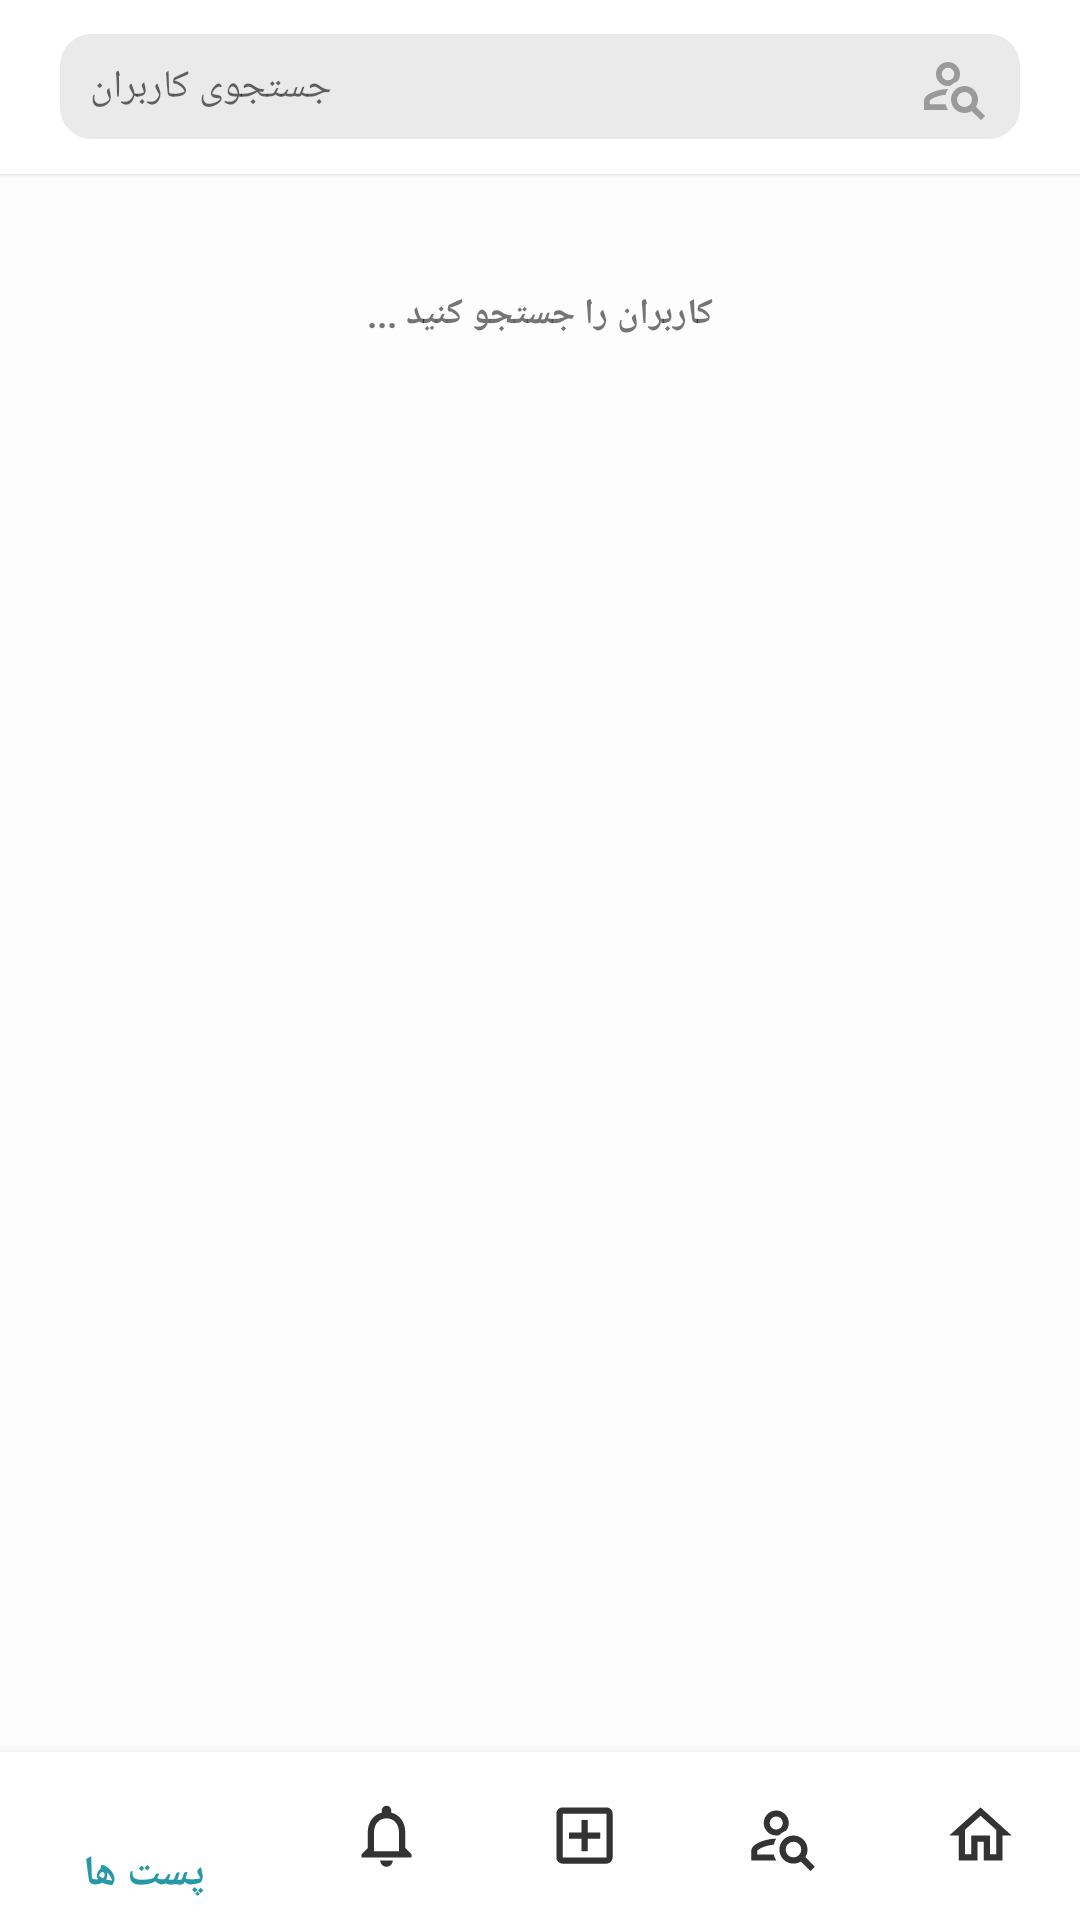

Produce the Android XML layout that renders to this screen, including the resource entries it uses.
<!-- AndroidManifest.xml: application theme AppTheme.NoActionBar -->
<!-- res/layout/activity_search_users.xml -->
<?xml version="1.0" encoding="utf-8"?>
<androidx.constraintlayout.widget.ConstraintLayout
    xmlns:android="http://schemas.android.com/apk/res/android"
    xmlns:app="http://schemas.android.com/apk/res-auto"
    xmlns:tools="http://schemas.android.com/tools"
    android:layout_width="match_parent"
    android:layout_gravity="center"
    android:background="#FDFDFD"
    android:layout_height="match_parent">

    <FrameLayout
        android:layout_width="match_parent"
        android:layout_height="58dp"
        tools:ignore="MissingConstraints"
        android:elevation="1dp"
        android:background="#ffffff"
        android:id="@+id/actionbar">



        <ImageView
            android:layout_width="25dp"
            android:layout_height="25dp"
            android:src="@drawable/arrow_left"
            android:layout_marginLeft="16dp"
            android:onClick="backarrow"
            android:layout_gravity="center_vertical"/>

        <ImageView
            android:layout_width="25dp"
            android:layout_height="25dp"
            android:src="@drawable/search"
            android:layout_gravity="right|center_vertical"
            android:onClick="search"
            android:layout_marginRight="20dp"
            />

        <TextView
            android:layout_width="wrap_content"
            android:layout_height="wrap_content"
            android:layout_gravity="center_vertical"
            android:layout_marginLeft="60dp"
            android:text="@string/app_name"
            android:textColor="#000000"
            android:textSize="16dp"
            android:textStyle="bold" />

        <EditText
            android:id="@+id/edit_search"
            android:layout_width="match_parent"
            android:layout_height="35dp"
            android:layout_gravity="center"
            android:layout_marginLeft="20dp"
            android:layout_marginRight="20dp"
            android:animateLayoutChanges="true"
            android:background="@drawable/bg_search"
            android:digits="abcdefghijklmnopqrstuvwxyz ABCDEFGHIJKLMNOPQRSTUVWXYZ 12345678910 _."
            android:drawableRight="@drawable/account_search_outline_black"
            android:gravity="left|center_vertical"
            android:hint="@string/search_users"
            android:inputType="textPersonName"
            android:lines="1"
            android:maxLength="30"
            android:maxLines="1"
            android:paddingLeft="10dp"
            android:paddingRight="10dp"
            android:textSize="13dp"
            android:visibility="visible"
            tools:ignore="MissingConstraints" />


    </FrameLayout>


    <androidx.recyclerview.widget.RecyclerView
        android:id="@+id/recyclerview_users"
        android:layout_width="match_parent"
        android:layout_height="match_parent"
        android:layout_marginRight="-2dp"
        android:layout_marginTop="60dp"
        android:paddingRight="10dp"
        android:paddingLeft="10dp"
        android:layout_marginBottom="57dp"
        tools:ignore="MissingConstraints" />

    <TextView
        android:id="@+id/nouser"
        android:layout_width="wrap_content"
        android:layout_height="wrap_content"
        android:text="@string/search_users_ac"
        android:textSize="12dp"
        android:textStyle="bold"
        app:layout_constraintBottom_toBottomOf="@+id/recyclerview_users"
        app:layout_constraintEnd_toEndOf="parent"
        app:layout_constraintStart_toStartOf="parent"
        app:layout_constraintTop_toTopOf="parent"
        app:layout_constraintVertical_bias="0.17000002"
        tools:ignore="MissingConstraints" />

    <ProgressBar
        android:id="@+id/progressBar"
        style="?android:attr/progressBarStyle"
        android:layout_width="20dp"
        android:layout_height="20dp"
        android:layout_gravity="center"
        android:indeterminateTint="#9A9A9A"
        android:visibility="invisible"
        android:elevation="10dp"
        app:layout_constraintBottom_toBottomOf="@+id/actionbar"
        app:layout_constraintEnd_toEndOf="@+id/actionbar"
        app:layout_constraintHorizontal_bias="0.92"
        app:layout_constraintStart_toStartOf="@+id/actionbar"
        app:layout_constraintTop_toTopOf="@+id/actionbar"
        tools:ignore="MissingConstraints" />


    <com.google.android.material.bottomnavigation.BottomNavigationView
        android:layout_width="match_parent"
        android:layout_height="wrap_content"
        app:layout_constraintBottom_toBottomOf="parent"
        android:background="#fff"
        android:id="@+id/navigation"
        app:itemIconTint="@color/navigation_color"
        app:itemTextColor="@color/navigation_color"
        app:itemIconSize="25dp"
        app:menu="@menu/bottom_nav_menu"
        tools:ignore="MissingConstraints" />


</androidx.constraintlayout.widget.ConstraintLayout>
<!-- resources referenced by this layout -->
<resources>
  <!-- drawable account_search_outline_black (drawable-v21) -->
  <vector xmlns:android="http://schemas.android.com/apk/res/android"
      android:height="24dp"
      android:width="24dp"
      android:viewportWidth="24"
      android:viewportHeight="24">
      <path android:fillColor="#9A9A9A" android:pathData="M10,13C9.65,13.59 9.36,14.24 9.19,14.93C6.5,15.16 3.9,16.42 3.9,17V18.1H9.2C9.37,18.78 9.65,19.42 10,20H2V17C2,14.34 7.33,13 10,13M10,4A4,4 0 0,1 14,8C14,8.91 13.69,9.75 13.18,10.43C12.32,10.75 11.55,11.26 10.91,11.9L10,12A4,4 0 0,1 6,8A4,4 0 0,1 10,4M10,5.9A2.1,2.1 0 0,0 7.9,8A2.1,2.1 0 0,0 10,10.1A2.1,2.1 0 0,0 12.1,8A2.1,2.1 0 0,0 10,5.9M15.5,12C18,12 20,14 20,16.5C20,17.38 19.75,18.21 19.31,18.9L22.39,22L21,23.39L17.88,20.32C17.19,20.75 16.37,21 15.5,21C13,21 11,19 11,16.5C11,14 13,12 15.5,12M15.5,14A2.5,2.5 0 0,0 13,16.5A2.5,2.5 0 0,0 15.5,19A2.5,2.5 0 0,0 18,16.5A2.5,2.5 0 0,0 15.5,14Z" />
  </vector>
  <!-- drawable arrow_left (drawable) -->
  <vector xmlns:android="http://schemas.android.com/apk/res/android"
      android:height="24dp"
      android:width="24dp"
      android:viewportWidth="24"
      android:viewportHeight="24">
      <path android:fillColor="#333333" android:pathData="M20,11V13H8L13.5,18.5L12.08,19.92L4.16,12L12.08,4.08L13.5,5.5L8,11H20Z" />
  </vector>
  <!-- drawable bg_search (drawable-v21) -->
  <?xml version="1.0" encoding="utf-8"?>
  <shape xmlns:android="http://schemas.android.com/apk/res/android"
      android:shape="rectangle">
      <corners android:radius="10dp"/>
      <solid android:color="#EAEAEA"/>
  
      <stroke android:width="1dp"
          android:color="#EAEAEA"/>
  
  </shape>
  <!-- drawable search (drawable) -->
  <vector xmlns:android="http://schemas.android.com/apk/res/android"
      android:height="24dp"
      android:width="24dp"
      android:viewportWidth="24"
      android:viewportHeight="24">
      <path android:fillColor="#787878" android:pathData="M9.5,3A6.5,6.5 0 0,1 16,9.5C16,11.11 15.41,12.59 14.44,13.73L14.71,14H15.5L20.5,19L19,20.5L14,15.5V14.71L13.73,14.44C12.59,15.41 11.11,16 9.5,16A6.5,6.5 0 0,1 3,9.5A6.5,6.5 0 0,1 9.5,3M9.5,5C7,5 5,7 5,9.5C5,12 7,14 9.5,14C12,14 14,12 14,9.5C14,7 12,5 9.5,5Z" />
  </vector>
  <string name="app_name">Alonegram</string>
  <string name="search_users">جستجوی کاربران</string>
  <string name="search_users_ac">کاربران را جستجو کنید ...</string>
  <style name="AppTheme.NoActionBar">
          <item name="windowActionBar">false</item>
          <item name="windowNoTitle">true</item>
          <item name="android:forceDarkAllowed">false</item>
      </style>
</resources>
